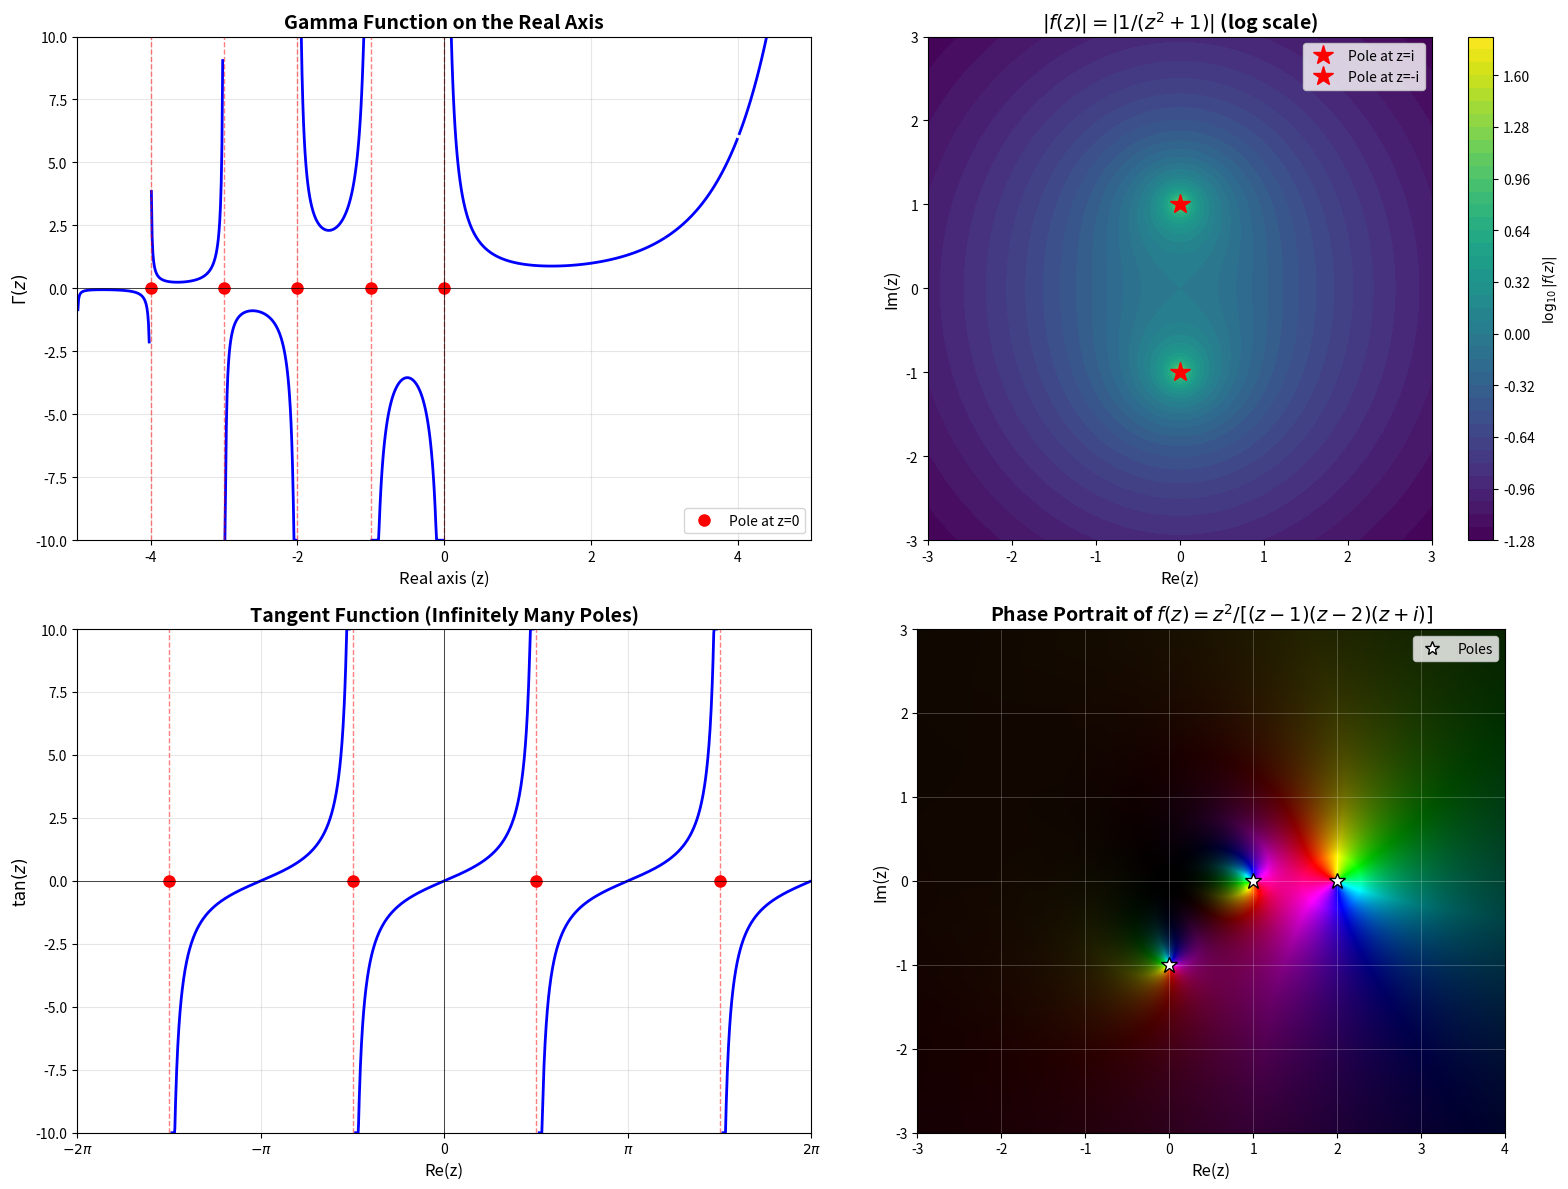

This figure's Python source:
import numpy as np
import matplotlib.pyplot as plt
from matplotlib import cm
from mpl_toolkits.mplot3d import Axes3D
import warnings
warnings.filterwarnings('ignore')

# Set up plotting style
plt.rcParams['figure.figsize'] = (16, 12)
plt.rcParams['font.size'] = 10

from scipy.special import gamma

# Compute the Gamma function along the real axis
x = np.linspace(-5, 5, 1000)

# Avoid poles by breaking into segments
segments = []
for k in range(-5, 5):
    mask = (x > k + 0.01) & (x < k + 0.99)
    if np.any(mask):
        x_seg = x[mask]
        y_seg = gamma(x_seg)
        # Clip extreme values for visualization
        y_seg = np.clip(y_seg, -10, 10)
        segments.append((x_seg, y_seg))

# Plot the Gamma function
fig, axes = plt.subplots(2, 2, figsize=(16, 12))

# Panel 1: Real axis behavior
ax = axes[0, 0]
for x_seg, y_seg in segments:
    ax.plot(x_seg, y_seg, 'b-', linewidth=2)
    
# Mark poles
poles = [0, -1, -2, -3, -4]
for p in poles:
    ax.axvline(p, color='red', linestyle='--', alpha=0.5, linewidth=1)
    ax.plot(p, 0, 'ro', markersize=8, label=f'Pole at z={p}' if p == 0 else '')

ax.axhline(0, color='k', linewidth=0.5)
ax.axvline(0, color='k', linewidth=0.5)
ax.set_xlim(-5, 5)
ax.set_ylim(-10, 10)
ax.set_xlabel('Real axis (z)', fontsize=12)
ax.set_ylabel(r'$\Gamma(z)$', fontsize=12)
ax.set_title('Gamma Function on the Real Axis', fontsize=14, fontweight='bold')
ax.grid(True, alpha=0.3)
ax.legend()

# Visualize the magnitude of f(z) = 1/(z^2 + 1) in the complex plane
ax = axes[0, 1]

# Create a grid in the complex plane
x_range = np.linspace(-3, 3, 400)
y_range = np.linspace(-3, 3, 400)
X, Y = np.meshgrid(x_range, y_range)
Z = X + 1j*Y

# Compute f(z) = 1/(z^2 + 1)
F = 1 / (Z**2 + 1)
magnitude = np.abs(F)

# Use logarithmic scale for better visualization near poles
magnitude_log = np.log10(magnitude + 1e-10)
magnitude_log = np.clip(magnitude_log, -2, 2)

# Plot as a heatmap
im = ax.contourf(X, Y, magnitude_log, levels=50, cmap='viridis')
ax.plot([0], [1], 'r*', markersize=15, label='Pole at z=i')
ax.plot([0], [-1], 'r*', markersize=15, label='Pole at z=-i')
ax.set_xlabel('Re(z)', fontsize=12)
ax.set_ylabel('Im(z)', fontsize=12)
ax.set_title(r'$|f(z)| = |1/(z^2+1)|$ (log scale)', fontsize=14, fontweight='bold')
ax.legend(loc='upper right')
ax.set_aspect('equal')
plt.colorbar(im, ax=ax, label=r'$\log_{10}|f(z)|$')

# Visualize tan(z) on the real axis
ax = axes[1, 0]

x = np.linspace(-2*np.pi, 2*np.pi, 2000)

# Break into segments around poles at π/2 + nπ
tan_segments = []
for n in range(-2, 3):
    pole = np.pi/2 + n*np.pi
    if n < 2:
        next_pole = np.pi/2 + (n+1)*np.pi
        mask = (x > pole + 0.05) & (x < next_pole - 0.05)
    else:
        mask = (x > pole + 0.05) & (x < 2*np.pi)
    
    if np.any(mask):
        x_seg = x[mask]
        y_seg = np.tan(x_seg)
        y_seg = np.clip(y_seg, -10, 10)
        tan_segments.append((x_seg, y_seg))

for x_seg, y_seg in tan_segments:
    ax.plot(x_seg, y_seg, 'b-', linewidth=2)

# Mark poles
for n in range(-2, 3):
    pole = np.pi/2 + n*np.pi
    ax.axvline(pole, color='red', linestyle='--', alpha=0.5, linewidth=1)
    ax.plot(pole, 0, 'ro', markersize=8)

ax.axhline(0, color='k', linewidth=0.5)
ax.axvline(0, color='k', linewidth=0.5)
ax.set_xlim(-2*np.pi, 2*np.pi)
ax.set_ylim(-10, 10)
ax.set_xlabel('Re(z)', fontsize=12)
ax.set_ylabel(r'$\tan(z)$', fontsize=12)
ax.set_title('Tangent Function (Infinitely Many Poles)', fontsize=14, fontweight='bold')
ax.grid(True, alpha=0.3)

# Add π labels
pi_ticks = [-2*np.pi, -np.pi, 0, np.pi, 2*np.pi]
pi_labels = [r'$-2\pi$', r'$-\pi$', '0', r'$\pi$', r'$2\pi$']
ax.set_xticks(pi_ticks)
ax.set_xticklabels(pi_labels)

def f(z):
    """The meromorphic function f(z) = z^2 / ((z-1)(z-2)(z+i))"""
    return z**2 / ((z - 1) * (z - 2) * (z + 1j))

def compute_residue_simple_pole(numerator_at_pole, denominator_derivative_at_pole):
    """Compute residue for a simple pole using the formula Res = g(z0)/h'(z0)"""
    return numerator_at_pole / denominator_derivative_at_pole

# Analytical residue calculation
# f(z) = z^2 / ((z-1)(z-2)(z+i))
# Pole at z=1: numerator = 1, denominator derivative = (z-2)(z+i) + (z-1)(z+i) + (z-1)(z-2) at z=1
z0 = 1
num_1 = z0**2
h_1 = (z0 - 2)*(z0 + 1j) + (z0 - 1)*(z0 + 1j) + (z0 - 1)*(z0 - 2)
res_1 = num_1 / h_1

# Pole at z=2
z0 = 2
num_2 = z0**2
h_2 = (z0 - 1)*(z0 + 1j) + (z0 - 1)*(z0 - 2) + (z0 - 2)*(z0 + 1j)
res_2 = num_2 / h_2

# Pole at z=-i
z0 = -1j
num_3 = z0**2
h_3 = (z0 - 1)*(z0 - 2) + (z0 - 1)*(z0 + 1j) + (z0 - 2)*(z0 + 1j)
res_3 = num_3 / h_3

print("Analytical Residue Calculations:")
print(f"Res(f, 1) = {res_1:.6f}")
print(f"Res(f, 2) = {res_2:.6f}")
print(f"Res(f, -i) = {res_3:.6f}")
print(f"Sum of residues = {res_1 + res_2 + res_3:.6f}")
print()

# Numerical verification via contour integration
# Integrate around a circle of radius 3 centered at origin (encloses all three poles)
def contour_integral(func, center, radius, n_points=1000):
    """Numerically integrate func around a circular contour"""
    theta = np.linspace(0, 2*np.pi, n_points)
    z = center + radius * np.exp(1j * theta)
    dz = 1j * radius * np.exp(1j * theta) * (2*np.pi / n_points)
    
    integral = np.sum(func(z) * dz)
    return integral

# Integrate around circle enclosing all poles
integral_all = contour_integral(f, 0, 3)
residue_sum_from_integral = integral_all / (2j * np.pi)

print("Numerical Verification (Contour Integration):")
print(f"Contour integral / (2πi) = {residue_sum_from_integral:.6f}")
print(f"Difference from analytical sum: {np.abs(residue_sum_from_integral - (res_1 + res_2 + res_3)):.2e}")

def phase_portrait(func, x_range, y_range, resolution=500):
    """Create a phase portrait of a complex function"""
    x = np.linspace(x_range[0], x_range[1], resolution)
    y = np.linspace(y_range[0], y_range[1], resolution)
    X, Y = np.meshgrid(x, y)
    Z = X + 1j*Y
    
    # Evaluate function
    W = func(Z)
    
    # Compute phase and magnitude
    phase = np.angle(W)
    magnitude = np.abs(W)
    
    # Normalize for visualization
    # Use logarithmic scaling for magnitude
    brightness = np.log(magnitude + 1) / np.log(np.percentile(magnitude, 99) + 1)
    brightness = np.clip(brightness, 0, 1)
    
    # Convert phase to hue (0 to 1)
    hue = (phase + np.pi) / (2 * np.pi)
    
    # Create HSV image
    hsv = np.zeros((resolution, resolution, 3))
    hsv[:, :, 0] = hue
    hsv[:, :, 1] = 1  # Full saturation
    hsv[:, :, 2] = brightness
    
    # Convert to RGB
    from matplotlib.colors import hsv_to_rgb
    rgb = hsv_to_rgb(hsv)
    
    return X, Y, rgb

# Create phase portrait for our example function
ax = axes[1, 1]

X, Y, rgb = phase_portrait(f, [-3, 4], [-3, 3], resolution=600)

ax.imshow(rgb, extent=[-3, 4, -3, 3], origin='lower', interpolation='bilinear')
ax.plot([1, 2, 0], [0, 0, -1], 'w*', markersize=12, markeredgecolor='black', markeredgewidth=1)
ax.set_xlabel('Re(z)', fontsize=12)
ax.set_ylabel('Im(z)', fontsize=12)
ax.set_title(r'Phase Portrait of $f(z) = z^2/[(z-1)(z-2)(z+i)]$', fontsize=14, fontweight='bold')
ax.grid(True, alpha=0.3, color='white', linewidth=0.5)

# Add legend for poles
from matplotlib.patches import Patch
legend_elements = [plt.Line2D([0], [0], marker='*', color='w', markerfacecolor='w',
                              markeredgecolor='black', markersize=10, label='Poles', linestyle='None')]
ax.legend(handles=legend_elements, loc='upper right')

plt.tight_layout()
plt.savefig('plot.png', dpi=150, bbox_inches='tight')
print("\nPlot saved as 'plot.png'")
plt.show()